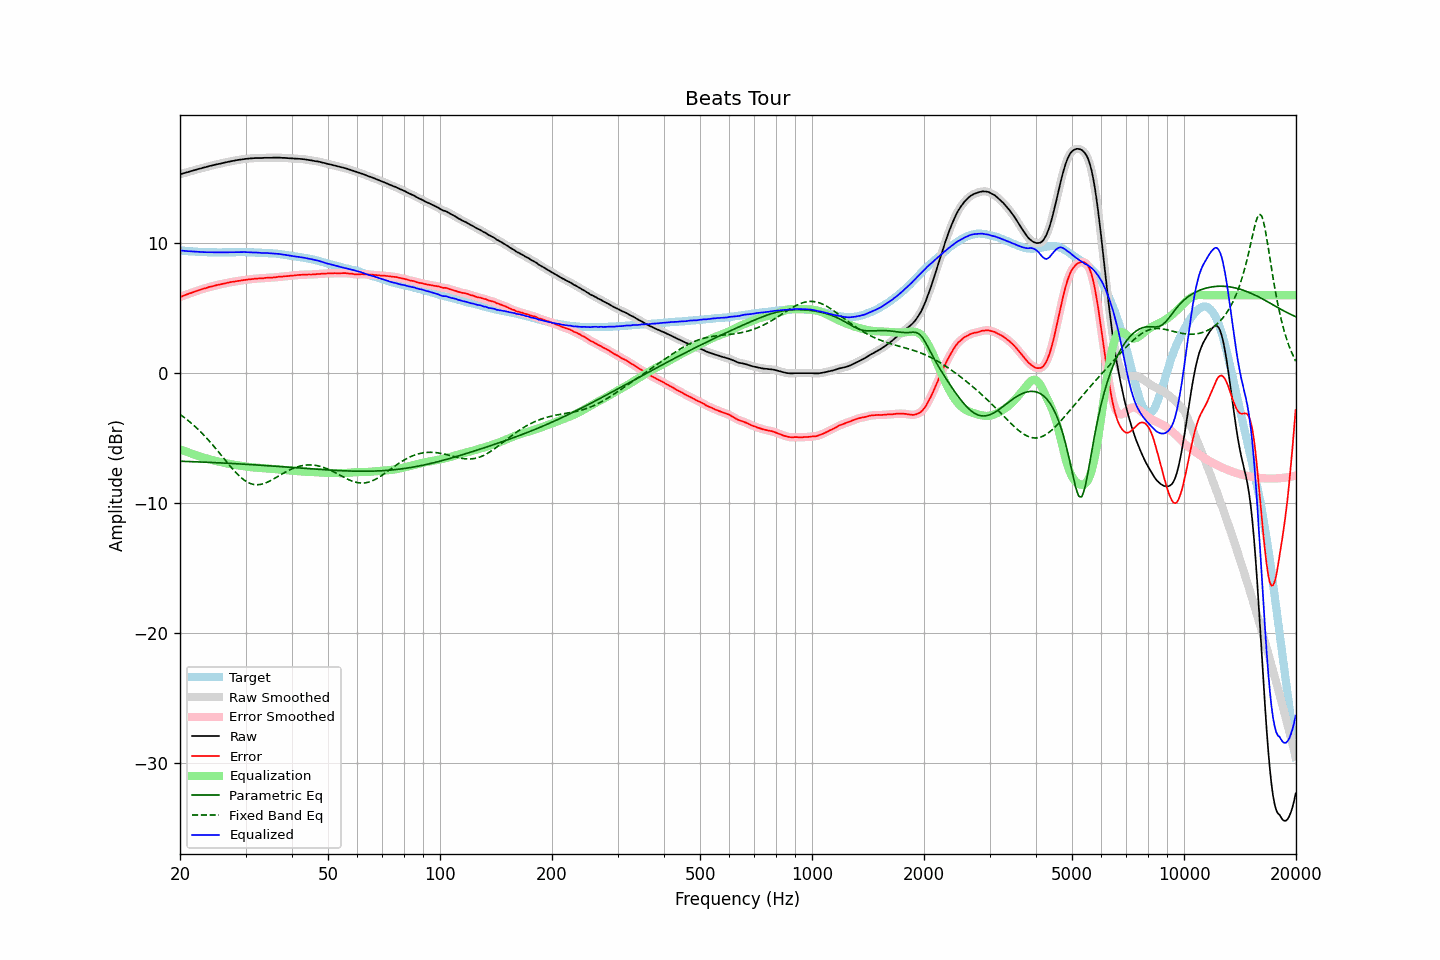

The file beside this chart, header and first rows:
frequency, raw, error, smoothed, error_smoothed, equalization, parametric_eq, fixed_band_eq, equalized_raw, equalized_smoothed, target
20.00, 15.31, 5.86, 15.31, 5.86, -5.86, -6.78, -3.17, 9.45, 9.45, 9.45
20.20, 15.34, 5.90, 15.34, 5.91, -5.91, -6.78, -3.26, 9.43, 9.44, 9.44
20.40, 15.38, 5.95, 15.38, 5.95, -5.95, -6.79, -3.35, 9.43, 9.42, 9.43
20.61, 15.41, 5.99, 15.41, 6.00, -6.00, -6.79, -3.45, 9.41, 9.41, 9.42
20.81, 15.45, 6.05, 15.45, 6.05, -6.05, -6.80, -3.54, 9.40, 9.40, 9.40
21.02, 15.48, 6.09, 15.48, 6.10, -6.09, -6.80, -3.64, 9.39, 9.39, 9.39
21.23, 15.52, 6.15, 15.52, 6.14, -6.14, -6.80, -3.74, 9.38, 9.38, 9.38
21.44, 15.56, 6.18, 15.56, 6.18, -6.18, -6.81, -3.85, 9.38, 9.37, 9.39
21.66, 15.59, 6.23, 15.59, 6.22, -6.23, -6.81, -3.95, 9.36, 9.37, 9.37
21.87, 15.63, 6.27, 15.63, 6.27, -6.27, -6.82, -4.06, 9.36, 9.36, 9.36
22.09, 15.66, 6.32, 15.66, 6.32, -6.31, -6.82, -4.18, 9.35, 9.35, 9.34
22.31, 15.70, 6.36, 15.70, 6.36, -6.35, -6.83, -4.29, 9.35, 9.34, 9.34
22.54, 15.73, 6.40, 15.73, 6.40, -6.40, -6.83, -4.41, 9.34, 9.34, 9.33
22.76, 15.76, 6.43, 15.77, 6.44, -6.44, -6.84, -4.54, 9.33, 9.33, 9.33
22.99, 15.80, 6.48, 15.80, 6.47, -6.48, -6.84, -4.66, 9.32, 9.32, 9.32
23.22, 15.83, 6.52, 15.83, 6.51, -6.51, -6.85, -4.79, 9.32, 9.32, 9.31
23.45, 15.86, 6.54, 15.87, 6.55, -6.55, -6.85, -4.92, 9.31, 9.31, 9.32
23.69, 15.90, 6.59, 15.90, 6.59, -6.59, -6.86, -5.06, 9.32, 9.31, 9.31
23.92, 15.93, 6.63, 15.93, 6.62, -6.62, -6.87, -5.19, 9.31, 9.31, 9.30
24.16, 15.96, 6.65, 15.96, 6.66, -6.65, -6.87, -5.33, 9.31, 9.31, 9.31
24.40, 15.99, 6.68, 15.99, 6.68, -6.69, -6.88, -5.47, 9.31, 9.31, 9.31
24.65, 16.02, 6.71, 16.02, 6.71, -6.72, -6.88, -5.62, 9.30, 9.30, 9.31
24.89, 16.05, 6.74, 16.05, 6.75, -6.75, -6.89, -5.77, 9.30, 9.30, 9.31
25.14, 16.08, 6.79, 16.08, 6.78, -6.78, -6.89, -5.92, 9.30, 9.30, 9.30
25.39, 16.10, 6.81, 16.11, 6.81, -6.81, -6.90, -6.07, 9.30, 9.30, 9.30
25.65, 16.13, 6.84, 16.13, 6.84, -6.83, -6.91, -6.22, 9.30, 9.30, 9.29
25.91, 16.16, 6.87, 16.16, 6.86, -6.86, -6.91, -6.37, 9.30, 9.30, 9.29
26.16, 16.19, 6.89, 16.19, 6.89, -6.89, -6.92, -6.52, 9.30, 9.30, 9.30
26.43, 16.21, 6.91, 16.22, 6.91, -6.92, -6.92, -6.67, 9.29, 9.30, 9.30
26.69, 16.24, 6.94, 16.24, 6.94, -6.94, -6.93, -6.83, 9.30, 9.30, 9.30
26.96, 16.27, 6.97, 16.27, 6.97, -6.97, -6.94, -6.98, 9.30, 9.30, 9.30
27.23, 16.29, 6.99, 16.30, 7.00, -6.99, -6.94, -7.12, 9.30, 9.30, 9.30
27.50, 16.32, 7.02, 16.32, 7.02, -7.01, -6.95, -7.27, 9.31, 9.30, 9.30
27.77, 16.34, 7.03, 16.34, 7.04, -7.04, -6.96, -7.41, 9.31, 9.31, 9.31
28.05, 16.36, 7.06, 16.37, 7.06, -7.06, -6.96, -7.55, 9.30, 9.31, 9.31
28.33, 16.39, 7.08, 16.39, 7.08, -7.08, -6.97, -7.68, 9.31, 9.31, 9.31
28.62, 16.41, 7.10, 16.41, 7.10, -7.10, -6.98, -7.81, 9.31, 9.31, 9.31
28.90, 16.43, 7.11, 16.43, 7.11, -7.12, -6.99, -7.93, 9.32, 9.32, 9.32
29.19, 16.45, 7.13, 16.45, 7.13, -7.13, -6.99, -8.04, 9.32, 9.32, 9.32
29.48, 16.47, 7.15, 16.47, 7.15, -7.15, -7.00, -8.14, 9.32, 9.32, 9.32
29.78, 16.49, 7.17, 16.49, 7.17, -7.17, -7.01, -8.24, 9.32, 9.32, 9.32
30.08, 16.50, 7.19, 16.50, 7.19, -7.19, -7.01, -8.32, 9.31, 9.32, 9.32
30.38, 16.51, 7.21, 16.51, 7.20, -7.20, -7.02, -8.39, 9.31, 9.31, 9.30
30.68, 16.52, 7.22, 16.52, 7.22, -7.22, -7.03, -8.45, 9.30, 9.30, 9.30
30.99, 16.53, 7.23, 16.53, 7.23, -7.23, -7.04, -8.51, 9.30, 9.30, 9.30
31.30, 16.54, 7.24, 16.54, 7.25, -7.25, -7.05, -8.54, 9.29, 9.30, 9.30
31.61, 16.55, 7.25, 16.55, 7.26, -7.26, -7.05, -8.57, 9.29, 9.29, 9.30
31.93, 16.56, 7.29, 16.56, 7.27, -7.27, -7.06, -8.58, 9.29, 9.29, 9.27
32.24, 16.56, 7.28, 16.56, 7.29, -7.28, -7.07, -8.59, 9.28, 9.28, 9.28
32.57, 16.56, 7.29, 16.56, 7.29, -7.29, -7.08, -8.58, 9.27, 9.27, 9.27
32.89, 16.56, 7.29, 16.56, 7.29, -7.30, -7.09, -8.57, 9.26, 9.26, 9.27
33.22, 16.56, 7.30, 16.57, 7.30, -7.31, -7.09, -8.54, 9.25, 9.26, 9.27
33.55, 16.57, 7.31, 16.57, 7.31, -7.32, -7.10, -8.50, 9.26, 9.26, 9.26
33.89, 16.58, 7.33, 16.58, 7.33, -7.32, -7.11, -8.46, 9.26, 9.25, 9.25
34.23, 16.58, 7.34, 16.58, 7.34, -7.33, -7.12, -8.41, 9.25, 9.25, 9.24
34.57, 16.58, 7.35, 16.58, 7.35, -7.34, -7.13, -8.35, 9.24, 9.24, 9.24
34.92, 16.58, 7.36, 16.58, 7.35, -7.35, -7.14, -8.29, 9.23, 9.23, 9.22
35.27, 16.58, 7.34, 16.58, 7.36, -7.36, -7.15, -8.23, 9.22, 9.22, 9.24
35.62, 16.59, 7.38, 16.59, 7.37, -7.37, -7.15, -8.16, 9.22, 9.21, 9.22
35.97, 16.59, 7.38, 16.59, 7.38, -7.39, -7.16, -8.09, 9.21, 9.21, 9.21
... 635 more rows
